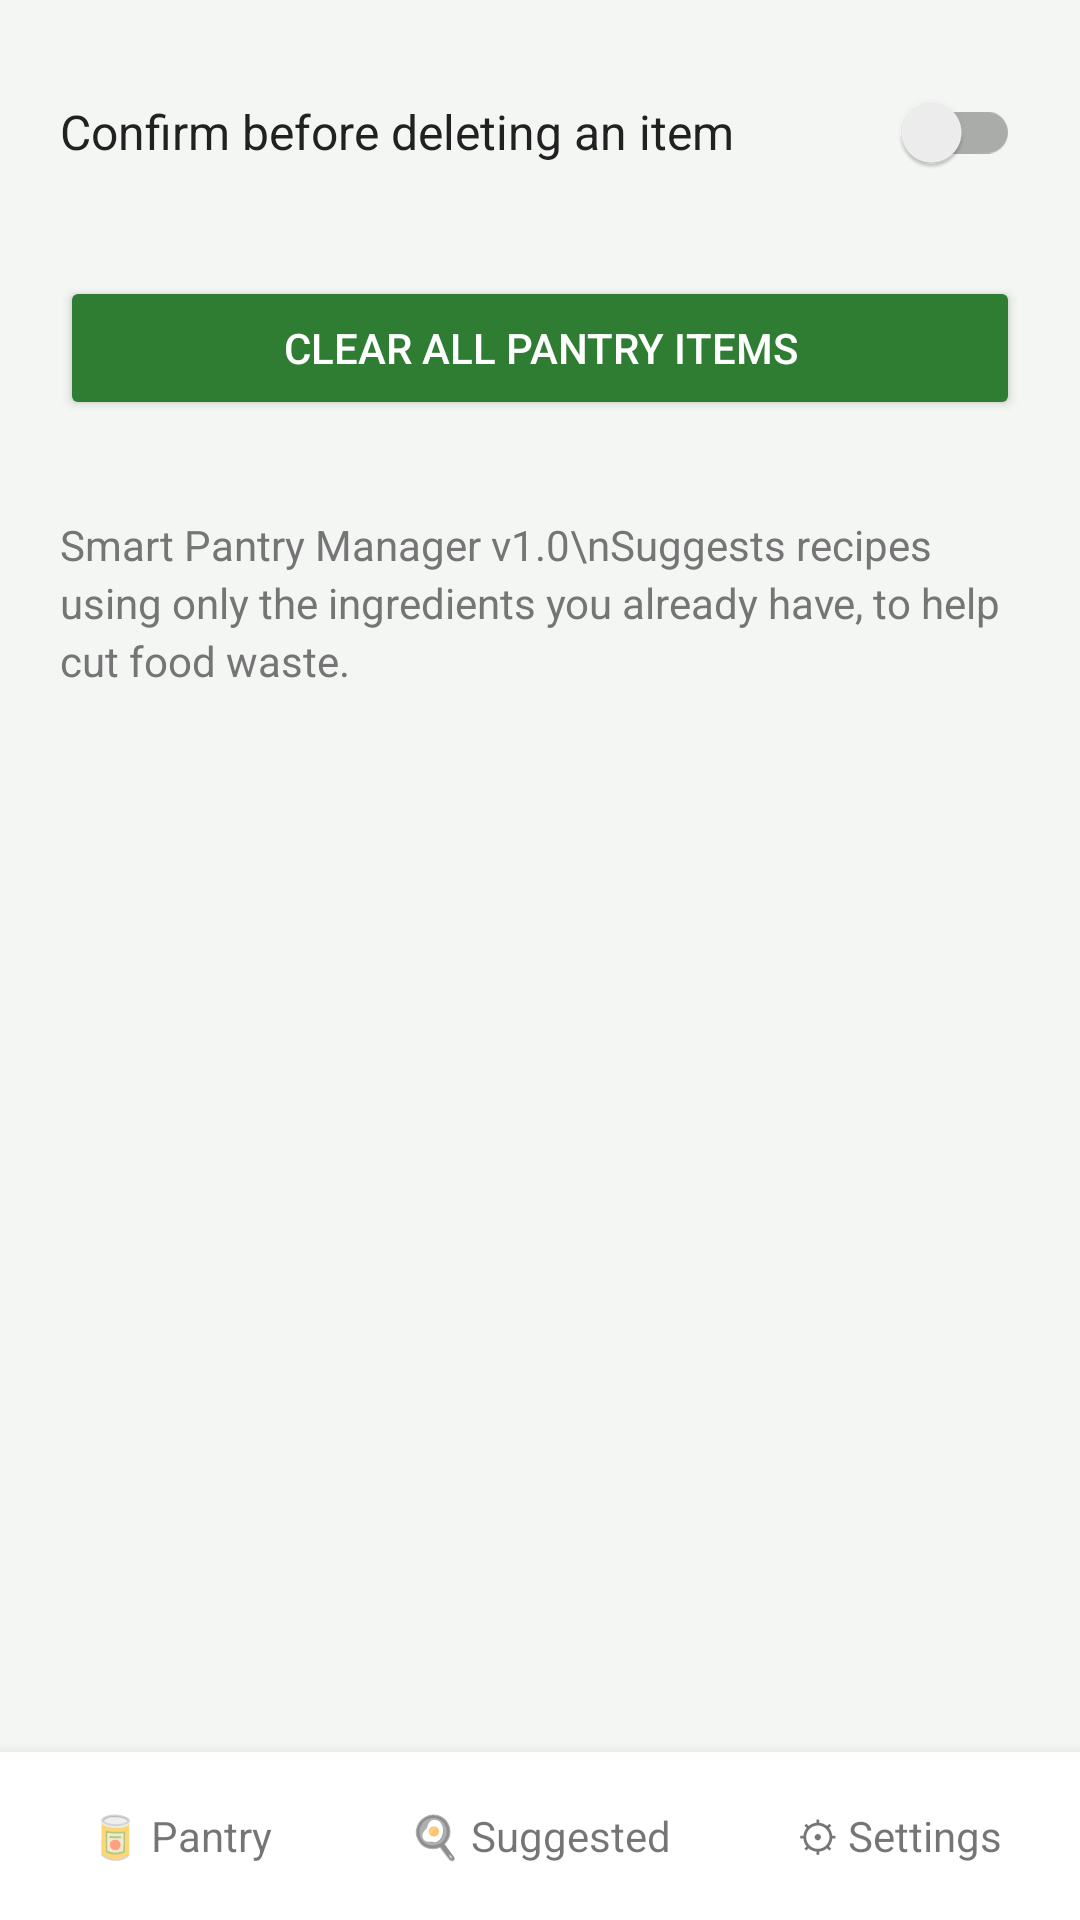

This screen was rendered from an Android layout file. Write that file and the resources it references.
<!-- AndroidManifest.xml: application theme Theme.SmartPantryManager -->
<!-- res/layout/activity_settings.xml -->
<?xml version="1.0" encoding="utf-8"?>
<LinearLayout xmlns:android="http://schemas.android.com/apk/res/android"
    android:layout_width="match_parent"
    android:layout_height="match_parent"
    android:background="@color/bg"
    android:orientation="vertical">

    <LinearLayout
        android:layout_width="match_parent"
        android:layout_height="0dp"
        android:layout_weight="1"
        android:orientation="vertical"
        android:padding="20dp">

        <androidx.appcompat.widget.SwitchCompat
            android:id="@+id/switchConfirmDelete"
            android:layout_width="match_parent"
            android:layout_height="wrap_content"
            android:minHeight="48dp"
            android:text="Confirm before deleting an item"
            android:textColor="@color/text_primary"
            android:textSize="16sp" />

        <Button
            android:id="@+id/btnClearPantry"
            android:layout_width="match_parent"
            android:layout_height="wrap_content"
            android:layout_marginTop="24dp"
            android:text="Clear all pantry items"
            android:textColor="@color/white" />

        <TextView
            android:layout_width="match_parent"
            android:layout_height="wrap_content"
            android:layout_marginTop="32dp"
            android:lineSpacingExtra="3dp"
            android:text="Smart Pantry Manager v1.0\nSuggests recipes using only the ingredients you already have, to help cut food waste."
            android:textColor="@color/text_secondary"
            android:textSize="14sp" />
    </LinearLayout>

    <include layout="@layout/layout_bottom_nav" />
</LinearLayout>
<!-- res/layout/layout_bottom_nav.xml (included above) -->
<?xml version="1.0" encoding="utf-8"?>
<LinearLayout xmlns:android="http://schemas.android.com/apk/res/android"
    android:id="@+id/bottomNav"
    android:layout_width="match_parent"
    android:layout_height="56dp"
    android:background="@color/white"
    android:elevation="8dp"
    android:orientation="horizontal">

    <TextView
        android:id="@+id/navPantry"
        android:layout_width="0dp"
        android:layout_height="match_parent"
        android:layout_weight="1"
        android:background="?attr/selectableItemBackground"
        android:clickable="true"
        android:focusable="true"
        android:gravity="center"
        android:text="🥫 Pantry"
        android:textSize="14sp" />

    <TextView
        android:id="@+id/navSuggested"
        android:layout_width="0dp"
        android:layout_height="match_parent"
        android:layout_weight="1"
        android:background="?attr/selectableItemBackground"
        android:clickable="true"
        android:focusable="true"
        android:gravity="center"
        android:text="🍳 Suggested"
        android:textSize="14sp" />

    <TextView
        android:id="@+id/navSettings"
        android:layout_width="0dp"
        android:layout_height="match_parent"
        android:layout_weight="1"
        android:background="?attr/selectableItemBackground"
        android:clickable="true"
        android:focusable="true"
        android:gravity="center"
        android:text="⚙ Settings"
        android:textSize="14sp" />
</LinearLayout>
<!-- resources referenced by this layout -->
<resources>
  <color name="bg">#F4F6F4</color>
  <color name="text_primary">#212121</color>
  <color name="text_secondary">#757575</color>
  <color name="white">#FFFFFF</color>
  <style name="Theme.SmartPantryManager" parent="Theme.AppCompat.Light.DarkActionBar">
          <item name="colorPrimary">@color/green_primary</item>
          <item name="colorPrimaryDark">@color/green_dark</item>
          <item name="colorAccent">@color/orange_accent</item>
          <item name="colorButtonNormal">@color/green_primary</item>
      </style>
  <color name="green_primary">#2E7D32</color>
  <color name="green_dark">#1B5E20</color>
  <color name="orange_accent">#F57C00</color>
</resources>
